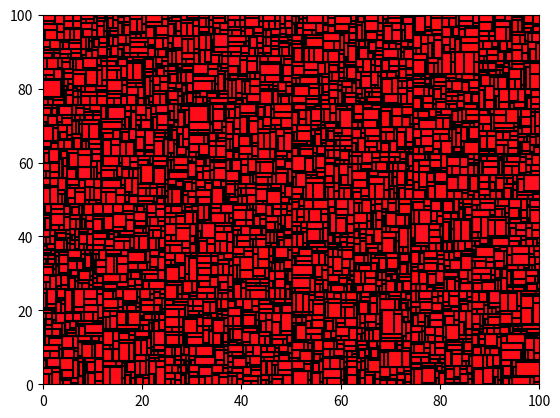

Reproduce this figure in Python.
import matplotlib.pyplot as plt
import matplotlib.patches as patches
import numpy as np
import random

class Node:
    def __init__(self, point, left=None, right=None):
        self.point = point
        self.left = left
        self.right = right

def build_kdtree(points, depth=0):
    if not points:
        return None

    k = len(points[0])  # Assume all points have the same dimension
    axis = depth % k

    points.sort(key=lambda x: x[axis])
    median = len(points) // 2

    return Node(
        point=points[median],
        left=build_kdtree(points[:median], depth + 1),
        right=build_kdtree(points[median + 1:], depth + 1)
    )

# Function to generate distinct colors
def get_colors(num_colors):
    colors = plt.cm.get_cmap('hsv', num_colors)
    return [colors(i) for i in range(num_colors)]

def draw_kdtree(node, depth=0, min_x=0, max_x=100, min_y=0, max_y=100, ax=None, colors=None, color_index=0):
    if node is None:
        return color_index

    k = 2  # For 2D points
    axis = depth % k

    if axis == 0:  # Vertical division
        # Draw the vertical line
        ax.plot([node.point[0], node.point[0]], [min_y, max_y], 'k-')
        color = colors[color_index % len(colors)]
        ax.add_patch(patches.Rectangle((min_x, min_y), node.point[0] - min_x, max_y - min_y, color=color, alpha=0.2))
        color_index = draw_kdtree(node.left, depth + 1, min_x, node.point[0], min_y, max_y, ax, colors, color_index + 1)
        ax.add_patch(patches.Rectangle((node.point[0], min_y), max_x - node.point[0], max_y - min_y, color=color, alpha=0.2))
        color_index = draw_kdtree(node.right, depth + 1, node.point[0], max_x, min_y, max_y, ax, colors, color_index + 1)
    else:  # Horizontal division
        # Draw the horizontal line
        ax.plot([min_x, max_x], [node.point[1], node.point[1]], 'k-')
        color = colors[color_index % len(colors)]
        ax.add_patch(patches.Rectangle((min_x, min_y), max_x - min_x, node.point[1] - min_y, color=color, alpha=0.2))
        color_index = draw_kdtree(node.left, depth + 1, min_x, max_x, min_y, node.point[1], ax, colors, color_index + 1)
        ax.add_patch(patches.Rectangle((min_x, node.point[1]), max_x - min_x, max_y - node.point[1], color=color, alpha=0.2))
        color_index = draw_kdtree(node.right, depth + 1, min_x, max_x, node.point[1], max_y, ax, colors, color_index + 1)

    # Draw the node point
    #ax.plot(node.point[0], node.point[1], 'ro')

    return color_index

def generate_random_points(num_points, x_range=(0, 100), y_range=(0, 100)):
    points = []
    for _ in range(num_points):
        x = random.uniform(x_range[0], x_range[1])
        y = random.uniform(y_range[0], y_range[1])
        points.append((x, y))
    return points

points=generate_random_points(random.randint(0,5000))
kd_tree = build_kdtree(points)

num_regions = len(points)
colors = get_colors(random.randint(0,len(points)//255))

fig, ax = plt.subplots()
ax.set_xlim(0, 100)
ax.set_ylim(0, 100)

draw_kdtree(kd_tree, ax=ax, colors=colors)
plt.savefig('kd_tree_colored.png')  # Save the image
plt.show()
